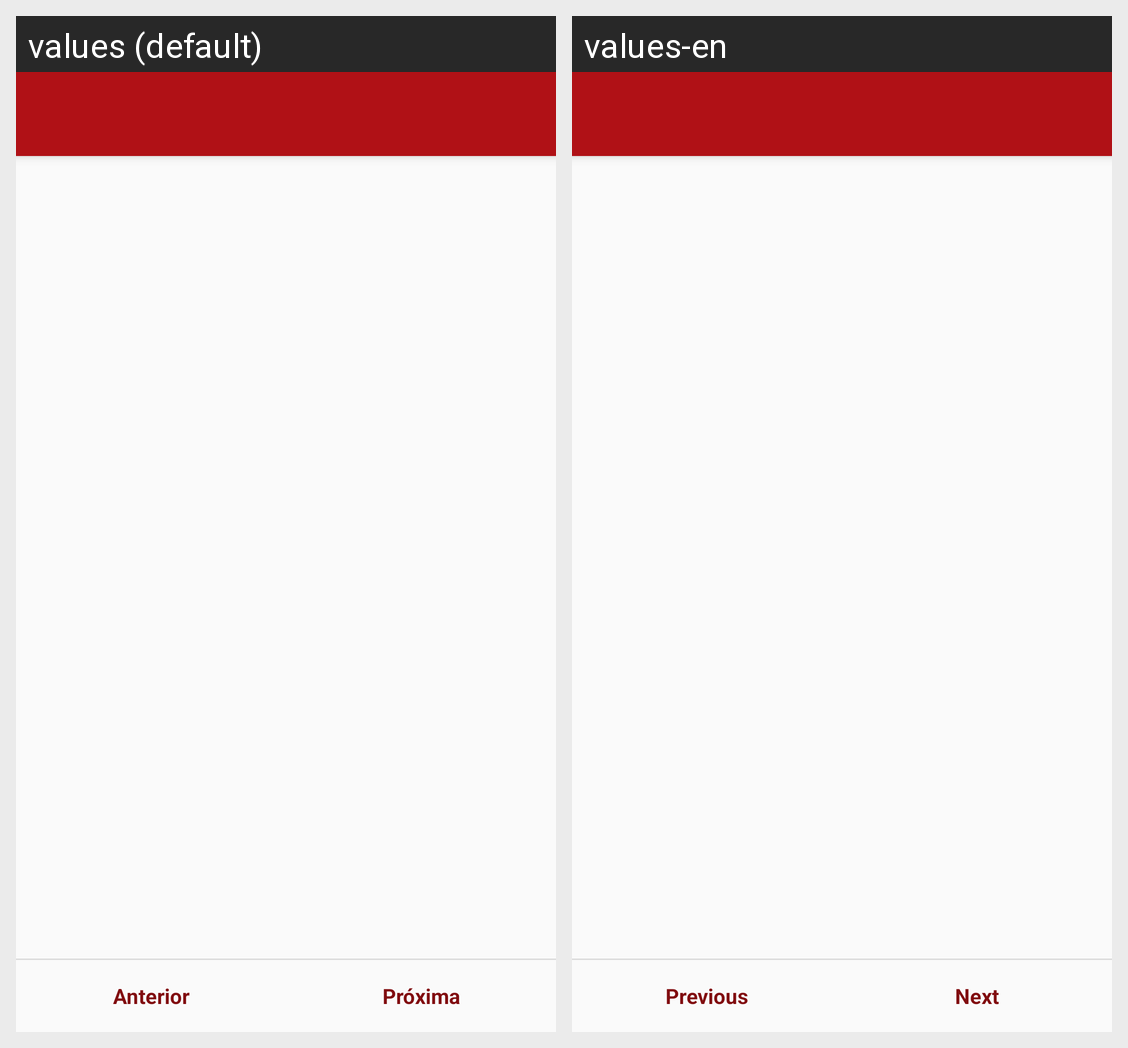

Translations of the strings shown on this Android screen, per locale in the grid:
Android screen res/layout/activity_quest.xml rendered under 2 locales, left to right: values (default), values-en. Device: Nexus 5 (rendered at 1080×1920; each locale shown at half size, 540×960, under a caption strip naming it); theme AppTheme.
Strings drawn on this screen, with the default value and each locale's value (text and hints the layout hard-codes, and strings that could not be matched under every locale, appear in the picture but are not listed):

anterior
  values: Anterior
  values-en: Previous

proxima
  values: Próxima
  values-en: Next
